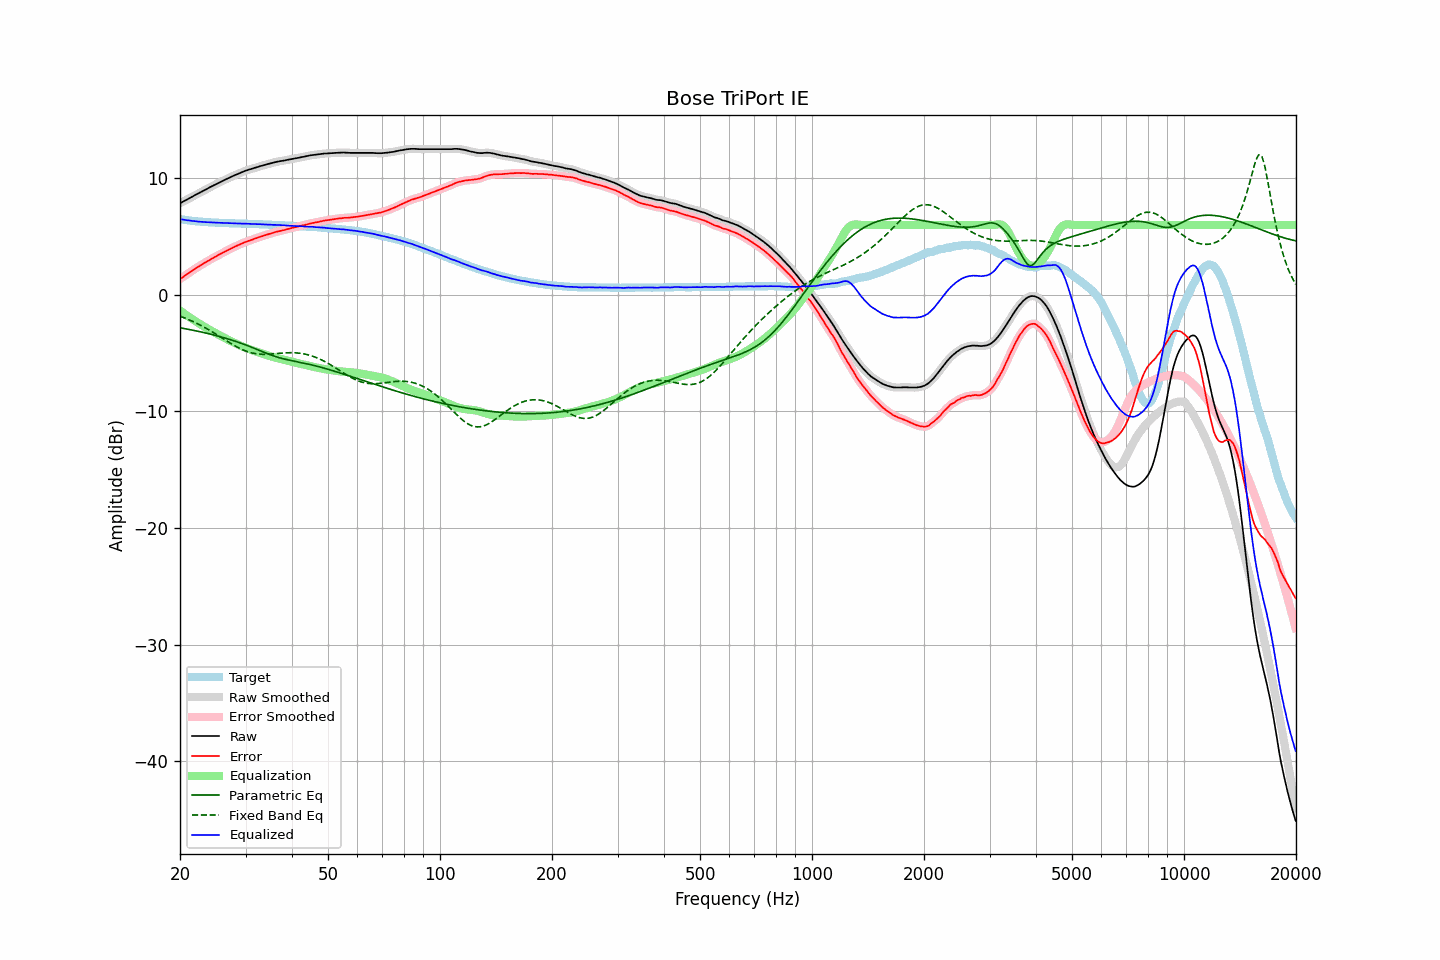

The data file committed next to this chart (first rows):
frequency, raw, error, smoothed, error_smoothed, equalization, parametric_eq, fixed_band_eq, equalized_raw, equalized_smoothed, target
20.00, 7.86, 1.35, 7.86, 1.35, -1.35, -2.82, -1.83, 6.51, 6.51, 6.51
20.20, 7.93, 1.45, 7.93, 1.45, -1.45, -2.85, -1.88, 6.48, 6.48, 6.48
20.40, 8.01, 1.55, 8.01, 1.55, -1.55, -2.87, -1.93, 6.46, 6.46, 6.46
20.61, 8.08, 1.64, 8.08, 1.64, -1.64, -2.90, -1.99, 6.43, 6.43, 6.44
20.81, 8.15, 1.73, 8.15, 1.74, -1.74, -2.93, -2.04, 6.41, 6.41, 6.42
21.02, 8.23, 1.83, 8.23, 1.83, -1.84, -2.95, -2.10, 6.39, 6.39, 6.40
21.23, 8.30, 1.92, 8.30, 1.93, -1.93, -2.98, -2.16, 6.37, 6.37, 6.38
21.44, 8.38, 2.03, 8.38, 2.02, -2.02, -3.01, -2.22, 6.36, 6.36, 6.35
21.66, 8.45, 2.11, 8.45, 2.12, -2.11, -3.03, -2.28, 6.34, 6.34, 6.33
21.87, 8.53, 2.21, 8.53, 2.21, -2.20, -3.06, -2.35, 6.33, 6.32, 6.32
22.09, 8.60, 2.30, 8.60, 2.29, -2.29, -3.09, -2.42, 6.31, 6.31, 6.30
22.31, 8.67, 2.38, 8.67, 2.38, -2.38, -3.12, -2.48, 6.29, 6.29, 6.29
22.54, 8.75, 2.47, 8.75, 2.47, -2.47, -3.15, -2.55, 6.28, 6.28, 6.28
22.76, 8.82, 2.55, 8.82, 2.55, -2.55, -3.18, -2.62, 6.27, 6.27, 6.27
22.99, 8.90, 2.64, 8.90, 2.64, -2.64, -3.21, -2.70, 6.26, 6.26, 6.26
23.22, 8.97, 2.72, 8.97, 2.72, -2.72, -3.24, -2.77, 6.25, 6.25, 6.25
23.45, 9.04, 2.80, 9.04, 2.80, -2.80, -3.27, -2.85, 6.24, 6.24, 6.24
23.69, 9.11, 2.88, 9.11, 2.88, -2.88, -3.31, -2.93, 6.23, 6.23, 6.23
23.92, 9.19, 2.96, 9.19, 2.96, -2.96, -3.34, -3.01, 6.23, 6.23, 6.23
24.16, 9.26, 3.04, 9.26, 3.04, -3.04, -3.37, -3.09, 6.22, 6.22, 6.22
24.40, 9.33, 3.11, 9.33, 3.12, -3.12, -3.41, -3.17, 6.21, 6.21, 6.22
24.65, 9.40, 3.19, 9.40, 3.19, -3.20, -3.44, -3.25, 6.20, 6.20, 6.21
24.89, 9.47, 3.27, 9.47, 3.27, -3.27, -3.48, -3.34, 6.20, 6.20, 6.20
25.14, 9.54, 3.35, 9.54, 3.35, -3.35, -3.51, -3.42, 6.19, 6.19, 6.19
25.39, 9.61, 3.43, 9.61, 3.42, -3.42, -3.55, -3.51, 6.19, 6.19, 6.18
25.65, 9.68, 3.50, 9.68, 3.50, -3.50, -3.59, -3.60, 6.18, 6.18, 6.18
25.91, 9.74, 3.57, 9.74, 3.57, -3.57, -3.62, -3.68, 6.17, 6.17, 6.17
26.16, 9.81, 3.64, 9.81, 3.64, -3.64, -3.66, -3.77, 6.17, 6.17, 6.17
26.43, 9.88, 3.71, 9.88, 3.71, -3.71, -3.70, -3.86, 6.16, 6.16, 6.17
26.69, 9.94, 3.78, 9.94, 3.78, -3.78, -3.74, -3.94, 6.15, 6.16, 6.16
26.96, 10.01, 3.85, 10.01, 3.85, -3.85, -3.79, -4.03, 6.15, 6.15, 6.16
27.23, 10.07, 3.92, 10.07, 3.92, -3.92, -3.83, -4.12, 6.14, 6.15, 6.14
27.50, 10.14, 4.00, 10.14, 3.99, -3.99, -3.87, -4.20, 6.15, 6.14, 6.14
27.77, 10.20, 4.06, 10.20, 4.06, -4.06, -3.92, -4.28, 6.14, 6.14, 6.14
28.05, 10.26, 4.13, 10.26, 4.13, -4.13, -3.96, -4.36, 6.13, 6.13, 6.13
28.33, 10.32, 4.19, 10.32, 4.19, -4.19, -4.01, -4.44, 6.13, 6.13, 6.13
28.62, 10.38, 4.25, 10.38, 4.26, -4.26, -4.05, -4.51, 6.12, 6.12, 6.13
28.90, 10.44, 4.32, 10.44, 4.32, -4.32, -4.10, -4.58, 6.12, 6.12, 6.12
29.19, 10.50, 4.39, 10.50, 4.38, -4.38, -4.15, -4.65, 6.12, 6.12, 6.11
29.48, 10.55, 4.44, 10.55, 4.44, -4.44, -4.20, -4.71, 6.11, 6.11, 6.11
29.78, 10.61, 4.50, 10.61, 4.50, -4.50, -4.25, -4.77, 6.11, 6.11, 6.11
30.08, 10.66, 4.55, 10.66, 4.55, -4.55, -4.30, -4.82, 6.11, 6.11, 6.11
30.38, 10.70, 4.60, 10.70, 4.60, -4.60, -4.35, -4.87, 6.10, 6.10, 6.10
30.68, 10.75, 4.66, 10.75, 4.65, -4.65, -4.41, -4.92, 6.10, 6.09, 6.09
30.99, 10.79, 4.70, 10.79, 4.70, -4.70, -4.46, -4.96, 6.09, 6.09, 6.09
31.30, 10.83, 4.74, 10.83, 4.75, -4.75, -4.52, -4.99, 6.08, 6.08, 6.09
31.61, 10.88, 4.80, 10.88, 4.79, -4.80, -4.57, -5.02, 6.08, 6.08, 6.08
31.93, 10.92, 4.84, 10.92, 4.84, -4.84, -4.63, -5.05, 6.07, 6.07, 6.08
32.24, 10.96, 4.89, 10.96, 4.89, -4.89, -4.69, -5.07, 6.07, 6.07, 6.07
32.57, 11.00, 4.94, 11.00, 4.94, -4.94, -4.74, -5.08, 6.06, 6.06, 6.06
32.89, 11.05, 4.99, 11.04, 4.99, -4.98, -4.80, -5.09, 6.07, 6.06, 6.06
33.22, 11.08, 5.02, 11.08, 5.03, -5.03, -4.86, -5.10, 6.05, 6.05, 6.06
33.55, 11.12, 5.08, 11.12, 5.08, -5.08, -4.91, -5.10, 6.04, 6.05, 6.04
33.89, 11.16, 5.12, 11.16, 5.12, -5.12, -4.97, -5.10, 6.04, 6.04, 6.04
34.23, 11.20, 5.16, 11.20, 5.16, -5.16, -5.02, -5.10, 6.03, 6.03, 6.04
34.57, 11.23, 5.21, 11.23, 5.21, -5.21, -5.08, -5.09, 6.02, 6.02, 6.02
34.92, 11.27, 5.25, 11.27, 5.25, -5.25, -5.13, -5.08, 6.02, 6.02, 6.02
35.27, 11.31, 5.29, 11.31, 5.29, -5.29, -5.18, -5.07, 6.02, 6.01, 6.02
35.62, 11.34, 5.34, 11.34, 5.34, -5.33, -5.23, -5.06, 6.01, 6.01, 6.00
35.97, 11.38, 5.38, 11.38, 5.38, -5.37, -5.28, -5.05, 6.01, 6.01, 6.00
... 635 more rows
